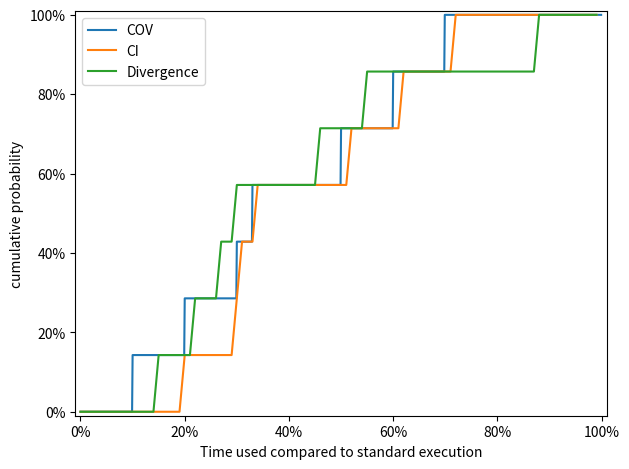

The script that saved this image:
import matplotlib.pyplot as plt
import numpy as np
from matplotlib.ticker import PercentFormatter

cov = [0.1, 0.2, 0.3, 0.33, 0.5, 0.6, 0.7]
ci = [0.2, 0.3, 0.31, 0.35, 0.52, 0.62, 0.72]
divergence = [0.15, 0.22, 0.27, 0.3, 0.47, 0.55, 0.88]

valuesCov, baseCov = np.histogram(cov, bins=1000, range=[0, 1], weights=np.ones(len(cov)) / len(cov))
cumulativeCov = np.cumsum(valuesCov)
plt.plot(baseCov[:-1], cumulativeCov, label="COV")

valuesCi, baseCi = np.histogram(ci, bins=100, range=[0, 1], weights=np.ones(len(ci)) / len(ci))
cumulativeCi = np.cumsum(valuesCi)
plt.plot(baseCi[:-1], cumulativeCi, label="CI")

valuesDivergence, baseDivergence = np.histogram(divergence, bins=100, range=[0, 1], weights=np.ones(len(divergence)) / len(divergence))
cumulativeDivergence = np.cumsum(valuesDivergence)
plt.plot(baseDivergence[:-1], cumulativeDivergence, label="Divergence")

plt.gca().yaxis.set_major_formatter(PercentFormatter(1))
plt.gca().xaxis.set_major_formatter(PercentFormatter(1))
plt.legend()
plt.xlabel('Time used compared to standard execution')
plt.xlim(-0.01, 1.01)
plt.ylim(-0.01, 1.01)
plt.ylabel('cumulative probability')
plt.tight_layout()
#plt.show()
plt.savefig('export.png')
